Run: headless pygame with SDL's dummy video driver; simulated clock (each Clock.tick advances the game by its frame time, no real sleeping); random seed 0; keys injected as events and as key.get_pressed() state; no mouse input.
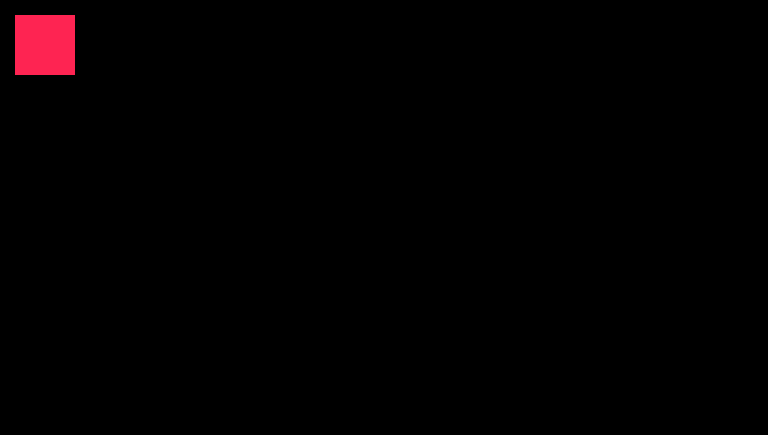
Frame 1 of 4 · flips 1–60 · no input
Frame 2 of 4 · flips 61–180 · tapped SPACE, RETURN · held RIGHT (→), D · screen unchanged from frame 1, image omitted
Frame 3 of 4 · flips 181–300 · held DOWN (↓), S · screen unchanged from frame 2, image omitted
Frame 4 of 4 · flips 301–420 · held LEFT (←), A, UP (↑), W · screen unchanged from frame 3, image omitted

The pygame program that drew these frames:

#imports
import os 
import pygame
import time
import random
colour = (254, 36, 82)

#start pygame
os.environ["SDL_VIDEO_CENTERED"] = "1"
pygame.init()

#set up display
pygame.display.set_caption("Upgraded")
width = 768
height = 435
screen = pygame.display.set_mode((width, height))

#initiate classes


#start game
running = True

while running == True:
    for event in pygame.event.get():
        if event.type == pygame.QUIT:
            running = False
    
    #initiate screen
    screen.fill((0, 0, 0,))
    pygame.draw.rect(screen, colour, pygame.Rect(15, 15, 60, 60))
    pygame.display.flip()
    
